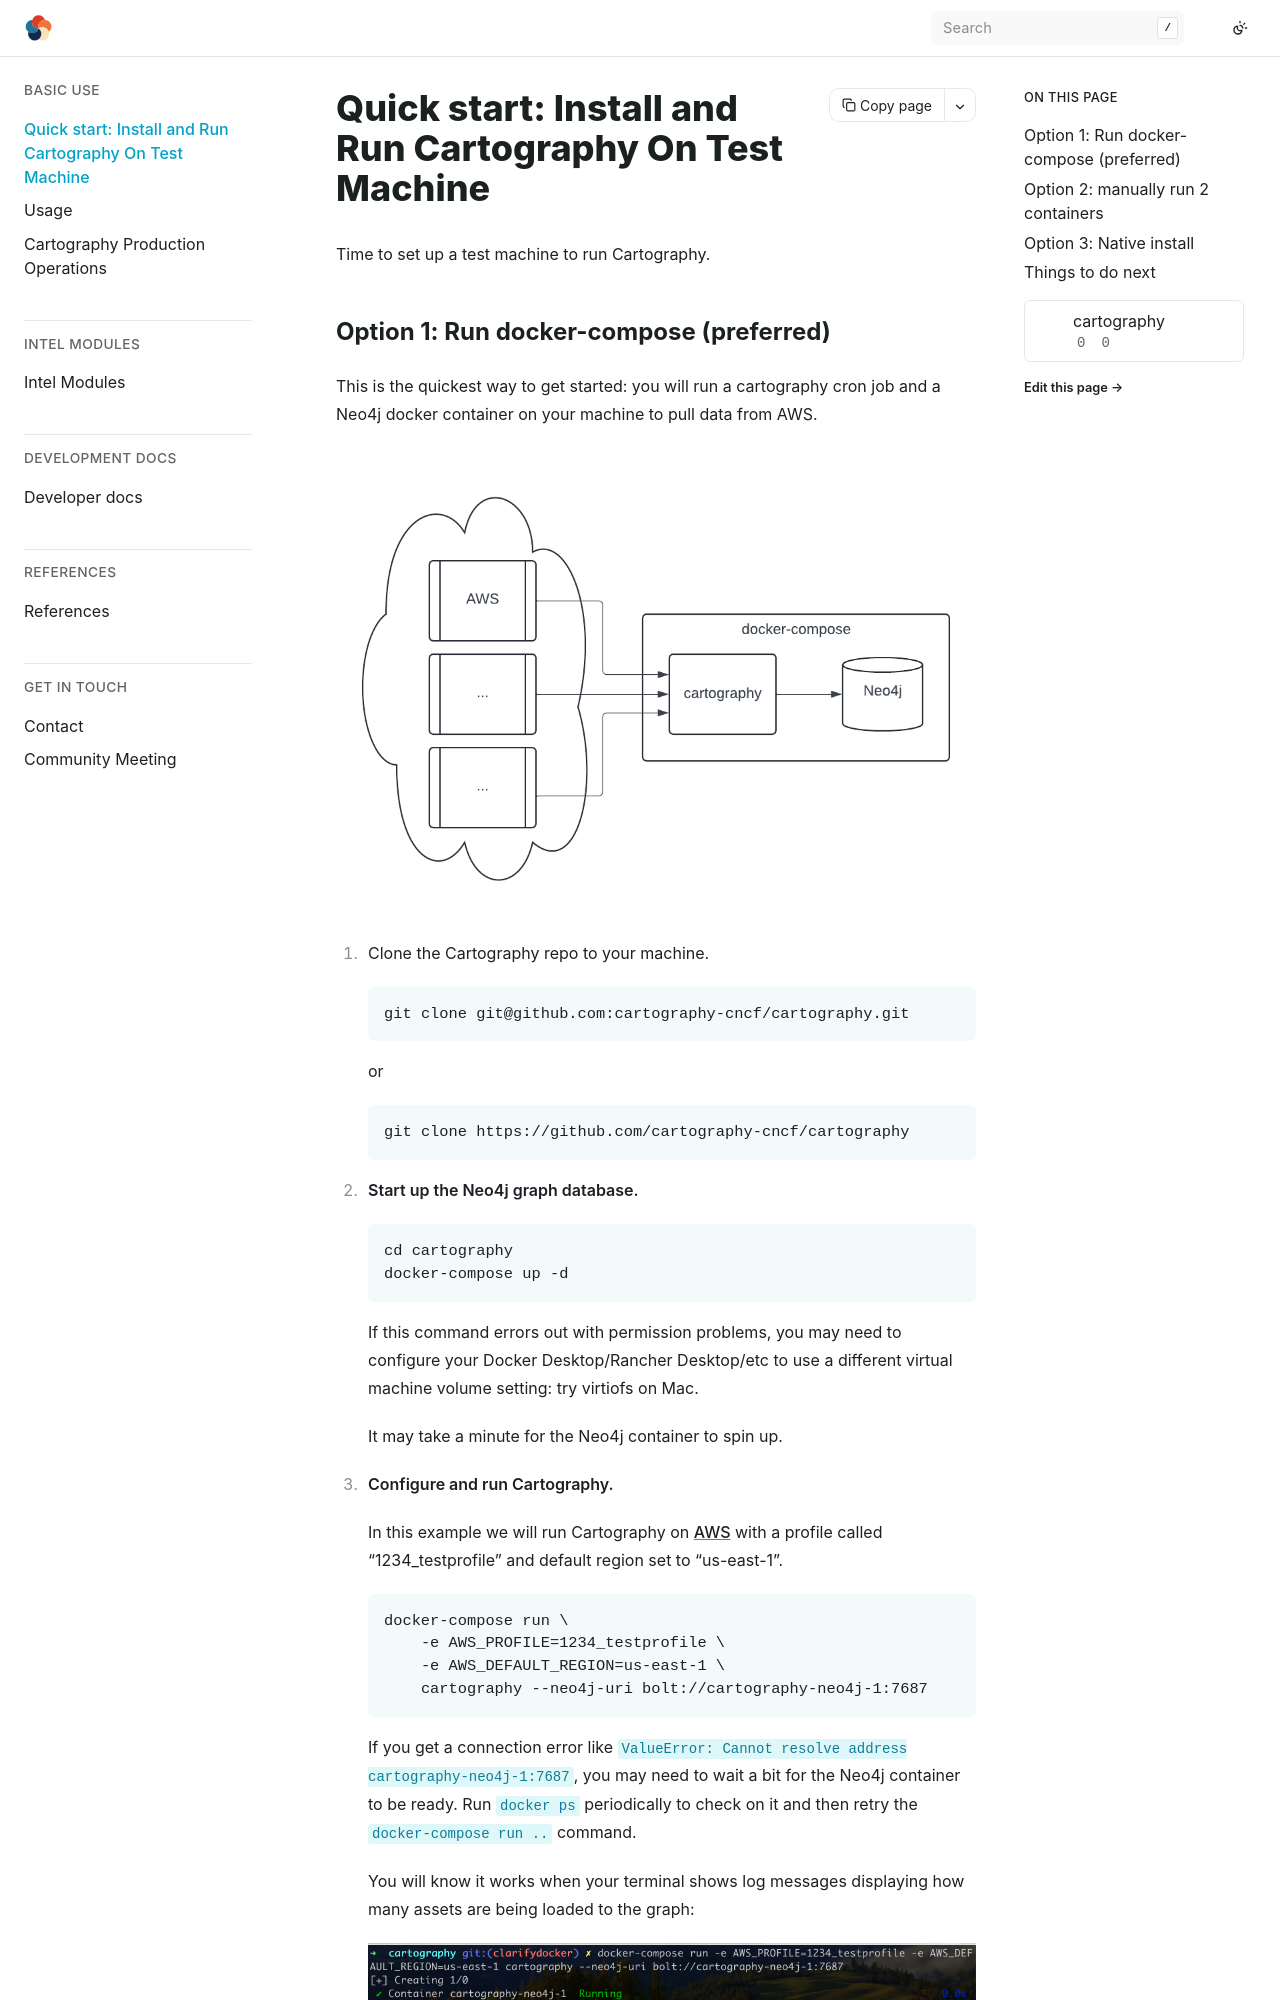

repository: Stratus-Ops-Console/cartography · page: install.html · generator: sphinx

# Quick start: Install and Run Cartography On Test Machine

Time to set up a test machine to run Cartography.

## Option 1: Run docker-compose (preferred)

This is the quickest way to get started: you will run a cartography cron job and a Neo4j docker container on your
machine to pull data from AWS.

![dockercompose-flow.png](images/dockercompose-flow.png)

1. Clone the Cartography repo to your machine.

    ```bash
    git clone git@github.com:cartography-cncf/cartography.git
    ```

    or

    ```bash
    git clone https://github.com/cartography-cncf/cartography
    ```

1. **Start up the Neo4j graph database.**

    ```bash
    cd cartography
    docker-compose up -d
    ```

    If this command errors out with permission problems, you may need to configure your Docker Desktop/Rancher Desktop/etc to use a different virtual machine volume setting: try virtiofs on Mac.

    It may take a minute for the Neo4j container to spin up.

1. **Configure and run Cartography.**

    In this example we will run Cartography on [AWS](https://docs.cartography.dev/modules/aws/config.html) with a profile called "1234_testprofile" and default region set to "us-east-1".

    ```bash
    docker-compose run \
        -e AWS_PROFILE=1234_testprofile \
        -e AWS_DEFAULT_REGION=us-east-1 \
        cartography --neo4j-uri bolt://cartography-neo4j-1:7687
    ```

    If you get a connection error like `ValueError: Cannot resolve address cartography-neo4j-1:7687`, you may need to wait a bit for the Neo4j container to be ready. Run `docker ps` periodically to check on it and then retry the `docker-compose run ..` command.

    You will know it works when your terminal shows log messages displaying how many assets are being loaded to the graph:

    ![docker-compose-run.png](images/docker-compose-run.png)

    **Notes:**
    - You can view a full list of Cartography's CLI arguments by running `docker-compose run cartography --help`.
